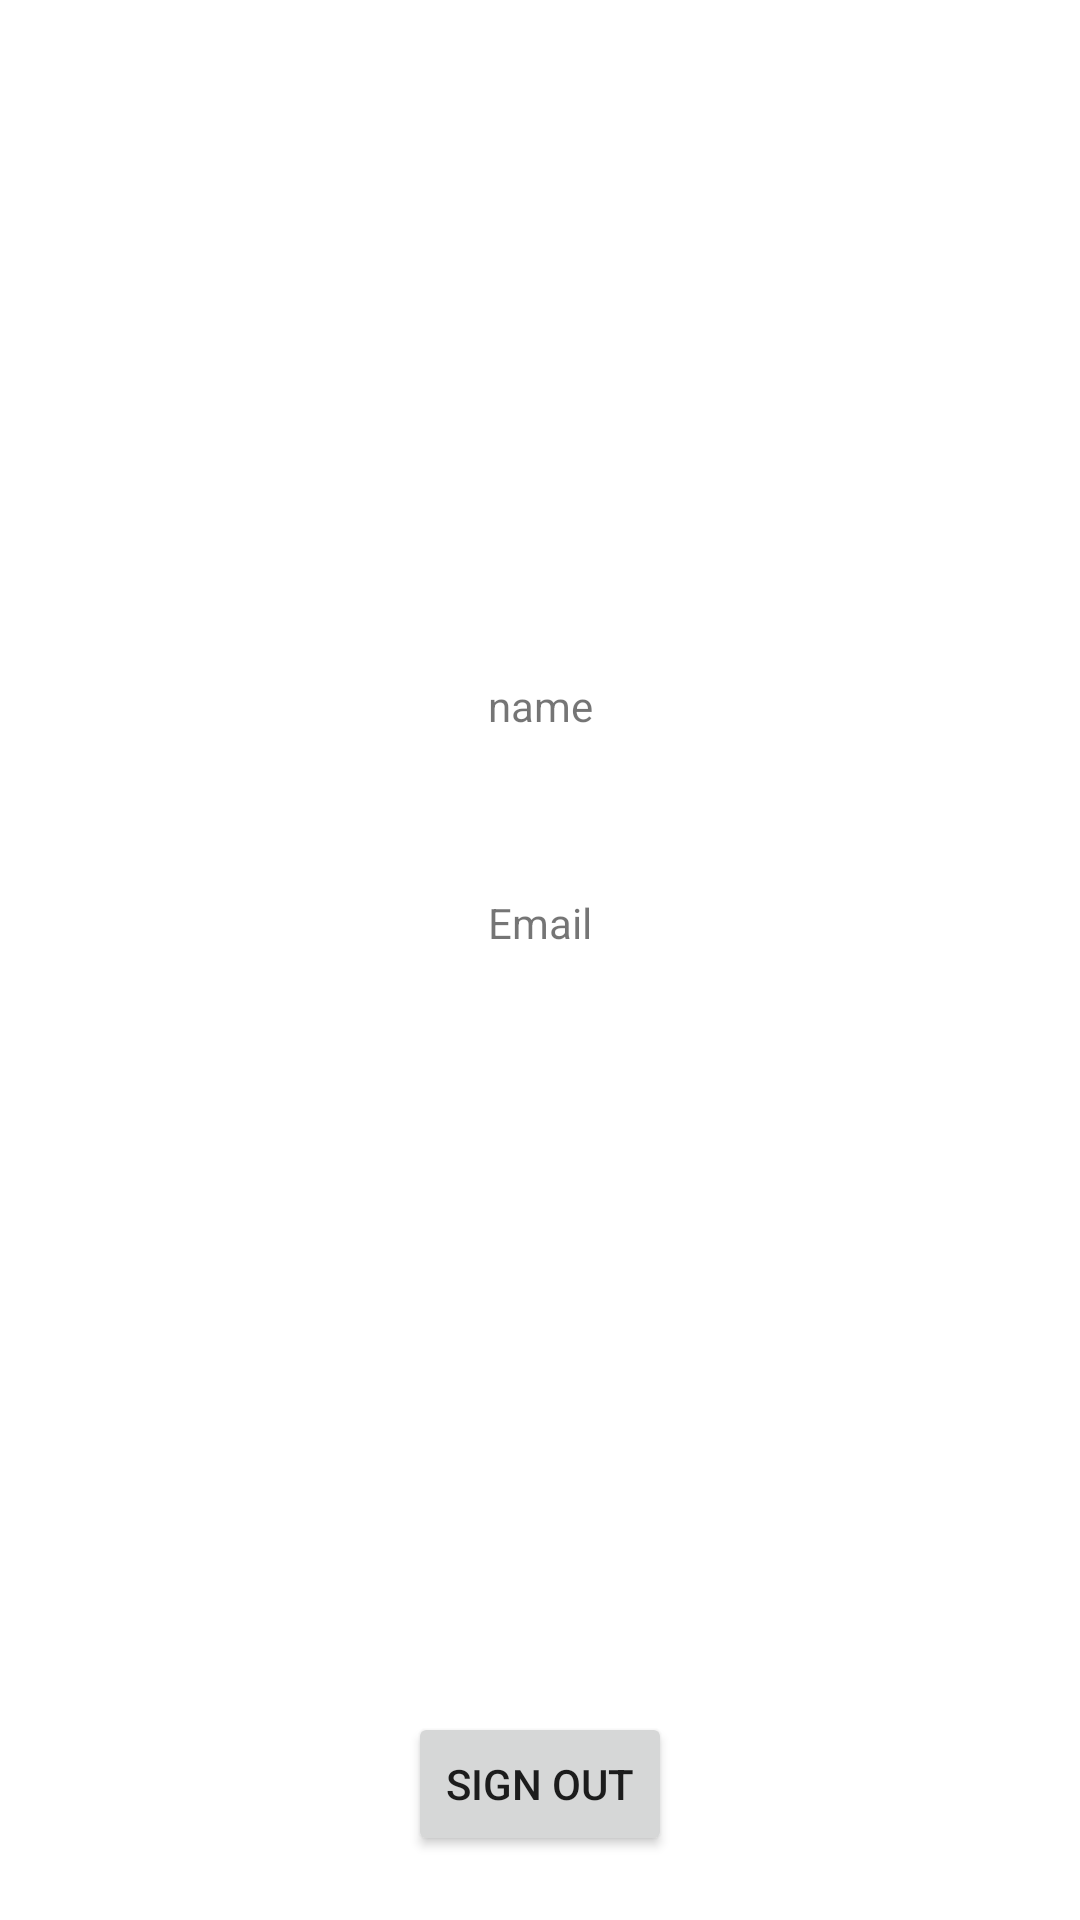

Layout XML and referenced resources for this Android screen:
<!-- AndroidManifest.xml: application theme Theme.Fblogintest -->
<!-- res/layout/activity_google.xml -->
<?xml version="1.0" encoding="utf-8"?>
<androidx.constraintlayout.widget.ConstraintLayout xmlns:android="http://schemas.android.com/apk/res/android"
    xmlns:app="http://schemas.android.com/apk/res-auto"
    xmlns:tools="http://schemas.android.com/tools"
    android:layout_width="match_parent"
    android:layout_height="match_parent"
    tools:context=".Google">


    <TextView
        android:id="@+id/textView"
        android:layout_width="197dp"
        android:layout_height="47dp"
        android:layout_marginTop="274dp"
        android:layout_marginBottom="86dp"
        android:gravity="center_horizontal"
        android:text="name"
        android:textAlignment="center"
        app:layout_constraintBottom_toTopOf="@+id/imageView"
        app:layout_constraintEnd_toEndOf="parent"
        app:layout_constraintStart_toStartOf="parent"
        app:layout_constraintTop_toTopOf="parent" />

    <TextView
        android:id="@+id/textView2"
        android:layout_width="225dp"
        android:layout_height="43dp"
        android:gravity="center_horizontal"
        android:text="Email"
        android:textAlignment="center"
        app:layout_constraintBottom_toBottomOf="parent"
        app:layout_constraintEnd_toEndOf="parent"
        app:layout_constraintStart_toStartOf="parent"
        app:layout_constraintTop_toTopOf="parent"
        app:layout_constraintVertical_bias="0.499" />

    <ImageView
        android:id="@+id/imageView"
        android:layout_width="109dp"
        android:layout_height="100dp"
        android:layout_marginBottom="112dp"
        android:adjustViewBounds="true"
        android:maxWidth="20in"
        android:maxHeight="20in"
        android:scaleType="fitXY"
        app:layout_constraintBottom_toTopOf="@+id/button"
        app:layout_constraintEnd_toEndOf="parent"
        app:layout_constraintStart_toStartOf="parent"
        app:layout_constraintTop_toBottomOf="@+id/textView"
        tools:srcCompat="@tools:sample/avatars" />

    <Button
        android:id="@+id/button"
        android:layout_width="wrap_content"
        android:layout_height="wrap_content"
        android:layout_marginBottom="70dp"
        android:text="Sign Out"
        app:layout_constraintBottom_toBottomOf="parent"
        app:layout_constraintEnd_toEndOf="parent"
        app:layout_constraintStart_toStartOf="parent"
        app:layout_constraintTop_toBottomOf="@+id/imageView" />

</androidx.constraintlayout.widget.ConstraintLayout>
<!-- resources referenced by this layout -->
<resources>
  <style name="Theme.Fblogintest" parent="Theme.MaterialComponents.DayNight.DarkActionBar">
          
          <item name="colorPrimary">@color/purple_500</item>
          <item name="colorPrimaryVariant">@color/purple_700</item>
          <item name="colorOnPrimary">@color/white</item>
          
          <item name="colorSecondary">@color/teal_200</item>
          <item name="colorSecondaryVariant">@color/teal_700</item>
          <item name="colorOnSecondary">@color/black</item>
          
          <item name="android:statusBarColor" tools:targetApi="l">?attr/colorPrimaryVariant</item>
          
      </style>
  <!-- not gathered from this repository: default colours our renderer supplied (Android Studio template values) -->
  <color name="purple_500">#FF6200EE</color>
  <color name="purple_700">#FF3700B3</color>
  <color name="teal_200">#FF03DAC5</color>
  <color name="teal_700">#FF018786</color>
  <color name="black">#FF000000</color>
  <color name="white">#FFFFFFFF</color>
</resources>
